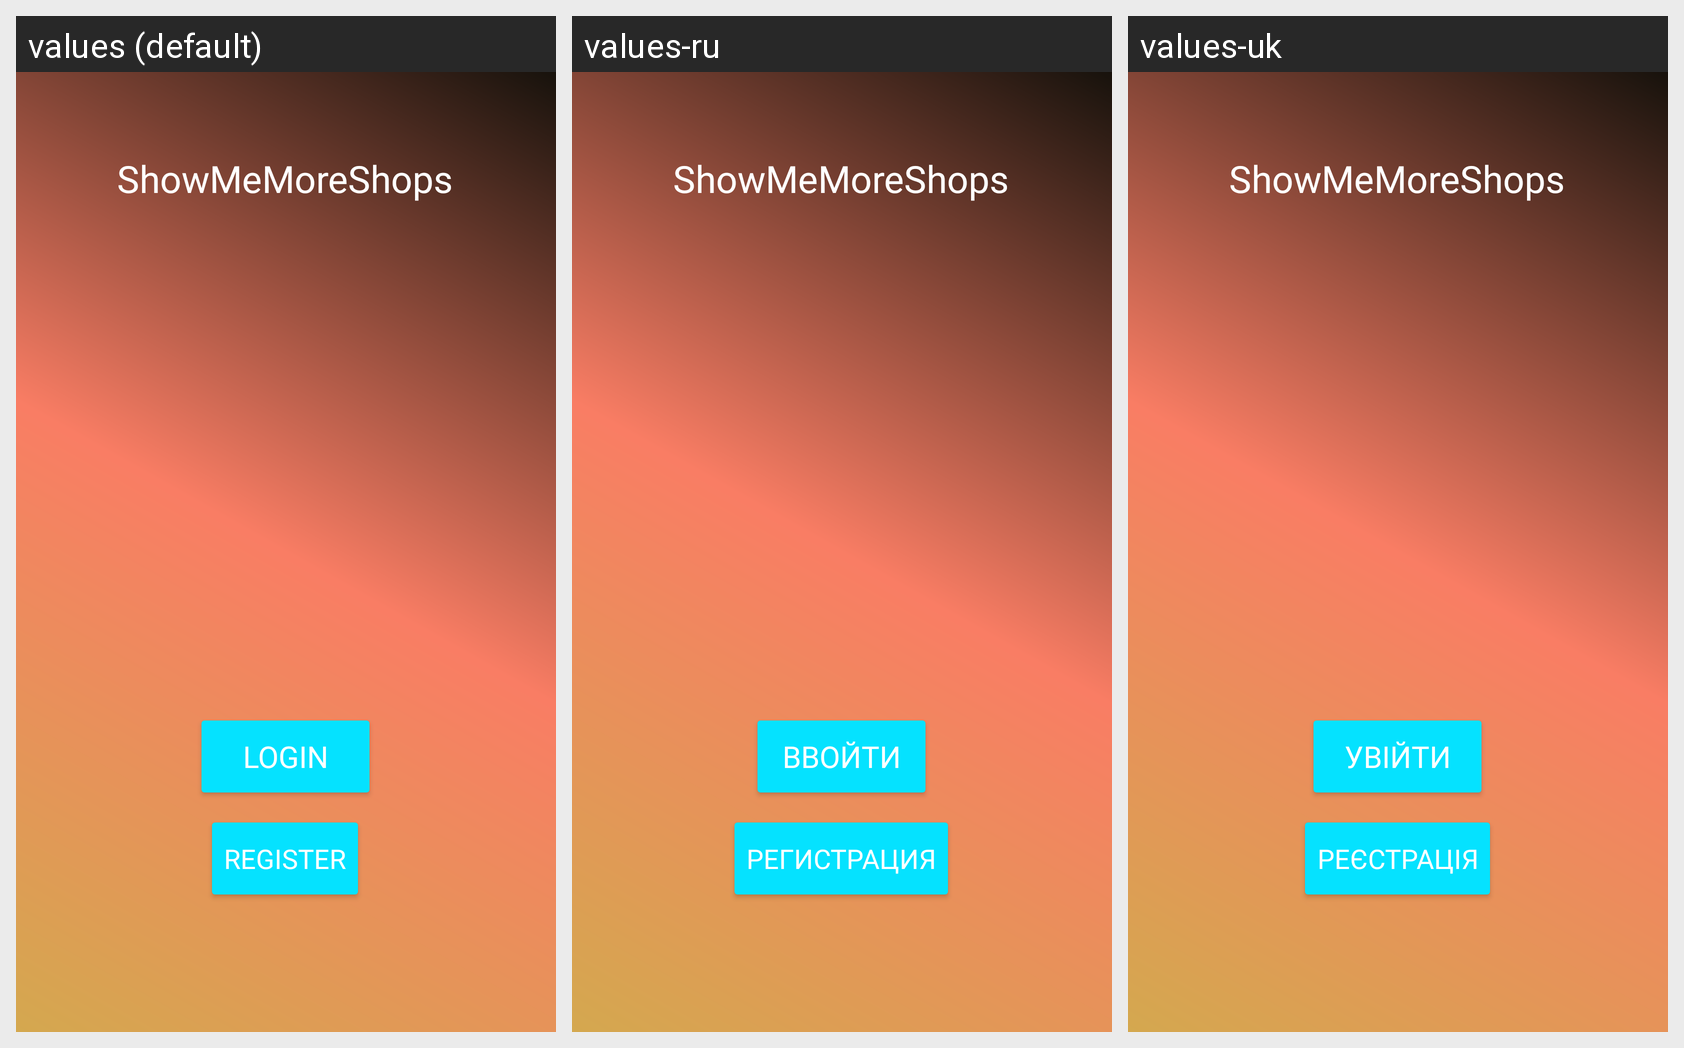

Locale-by-locale string values for the Android screen shown in this grid:
Android screen res/layout/activity_login.xml rendered under 3 locales, left to right: values (default), values-ru, values-uk. Device: Nexus 5 (rendered at 1080×1920; each locale shown at half size, 540×960, under a caption strip naming it); theme Theme.MapXplorer.Day.
Strings drawn on this screen, with the default value and each locale's value (text and hints the layout hard-codes, and strings that could not be matched under every locale, appear in the picture but are not listed):

app_name
  values: ShowMeMoreShops
  values-ru: ShowMeMoreShops
  values-uk: ShowMeMoreShops

login
  values: Login
  values-ru: Ввойти
  values-uk: Увійти

register
  values: Register
  values-ru: Регистрация
  values-uk: Реєстрація
